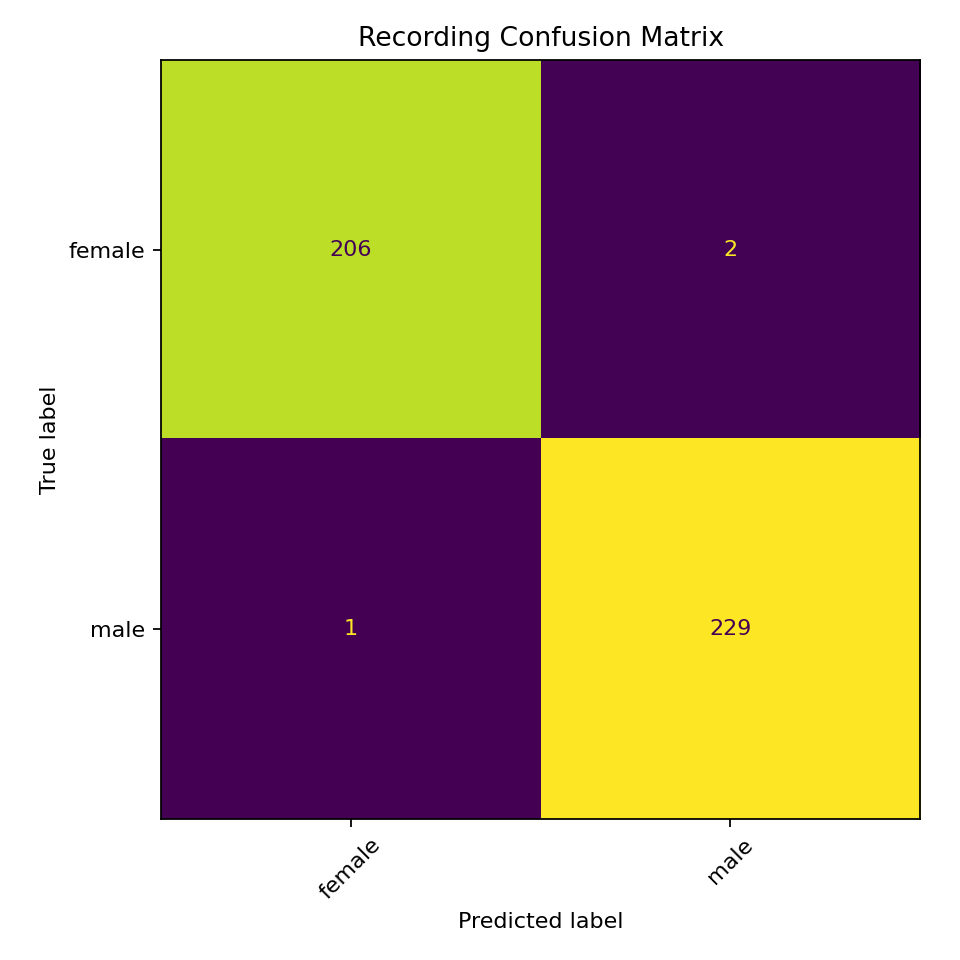

The file beside this chart, header and first rows:
, female, male
female, 206, 2
male, 1, 229
